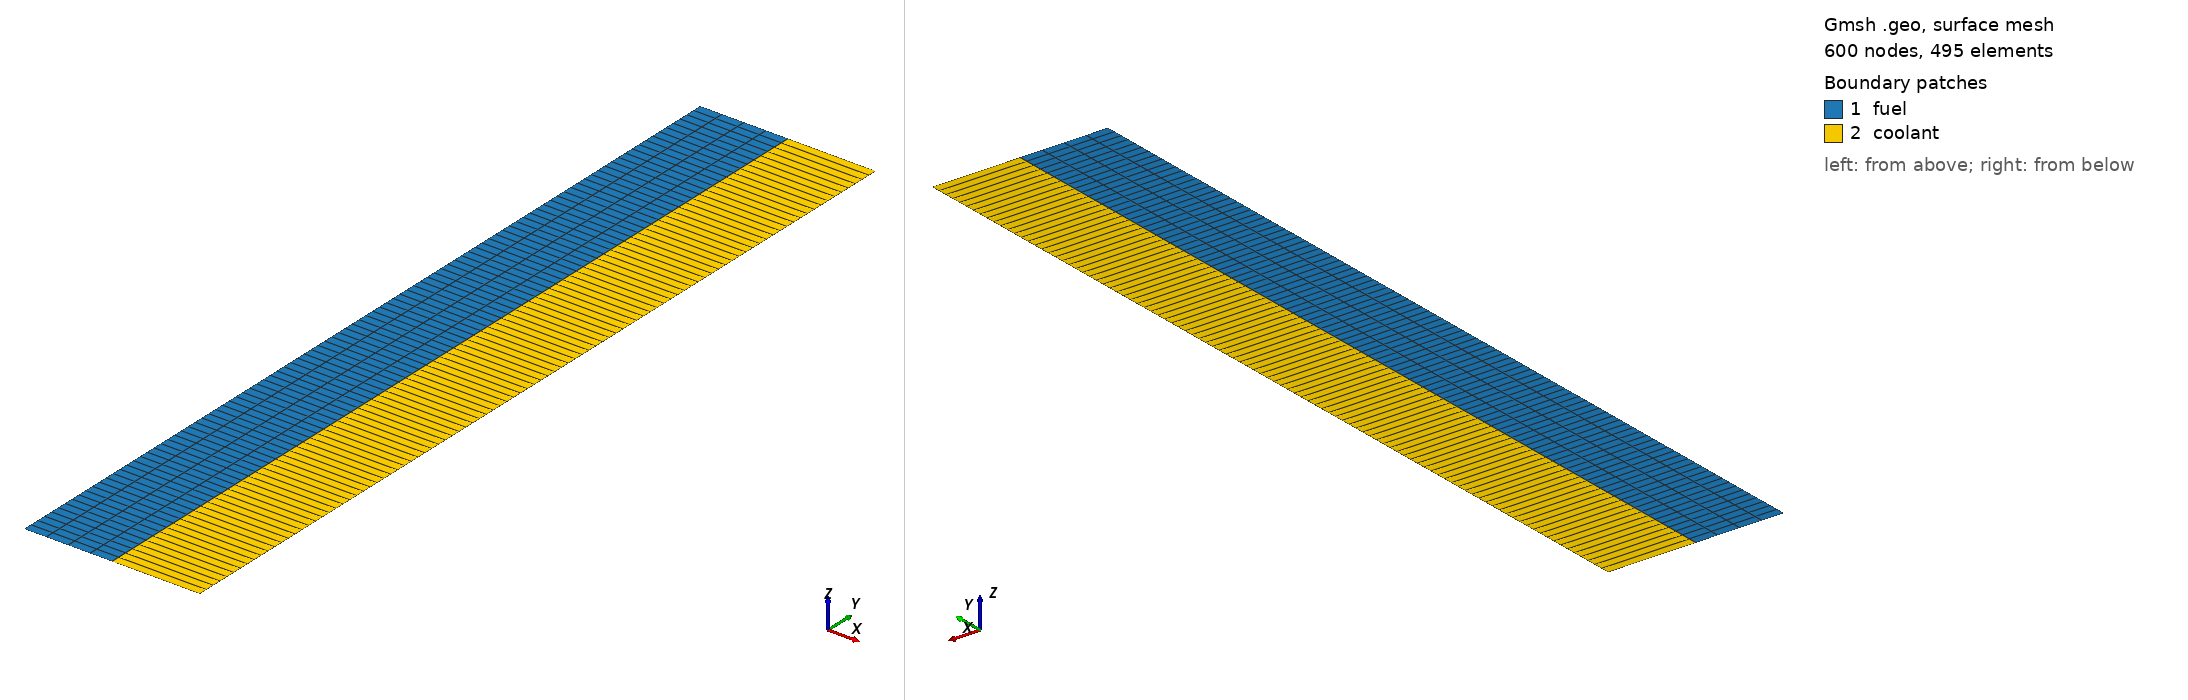

Gmsh geometry script, surface-meshed: 600 nodes, 495 surface elements. Boundary patches (legend numbers): 1 fuel, 2 coolant. Left view from above one corner, right view from below the opposite corner. Legend entries are the model's physical surfaces. The drawing asked Gmsh for element sizes between 1% and 20% of the model's largest extent; the script's own settings can give other sizes.

=== 2D-2mat.geo (drawn) ===
// No top and bottom reflector

Geometry.CopyMeshingMethod = 1;

Rf = 1; // cm
Rg = 2; // cm

h = 4.;
H = 10;
Lf = 10;
Lg = 3;
Lm = 16;
Ly = 10;

R = 0;
Point(1) = {R, 0, 0, h};
Point(2) = {R, H, 0, h};
Line(1) = {1, 2};

R = Rf;
Point(3) = {R, 0, 0, h};
Point(4) = {R, H, 0, h};
Line(2) = {1, 3};
Line(3) = {4, 2};
Line(4) = {3, 4};

R = Rg;
Point(5) = {R, 0, 0, h};
Point(6) = {R, H, 0, h};
Line(5) = {3, 5};
Line(6) = {6, 4};
Line(7) = {5, 6};

Curve Loop(1) = {-1, 2, 3, 4};
Plane Surface(1) = {1};
Curve Loop(2) = {-4, 5, 6, 7};
Plane Surface(2) = {2};

Transfinite Line{2, 3} = 5;
Transfinite Line{5, 6} = 2;
Transfinite Line{1, 4, 7} = 100;

Transfinite Surface{1, 2};
Recombine Surface{1, 2};

Physical Line("left") = {1};
Physical Line("right") = {7};
Physical Line("cool_bottom") = {5};
Physical Line("cool_top") = {6};

Physical Surface("fuel") = {1};
Physical Surface("coolant") = {2};
